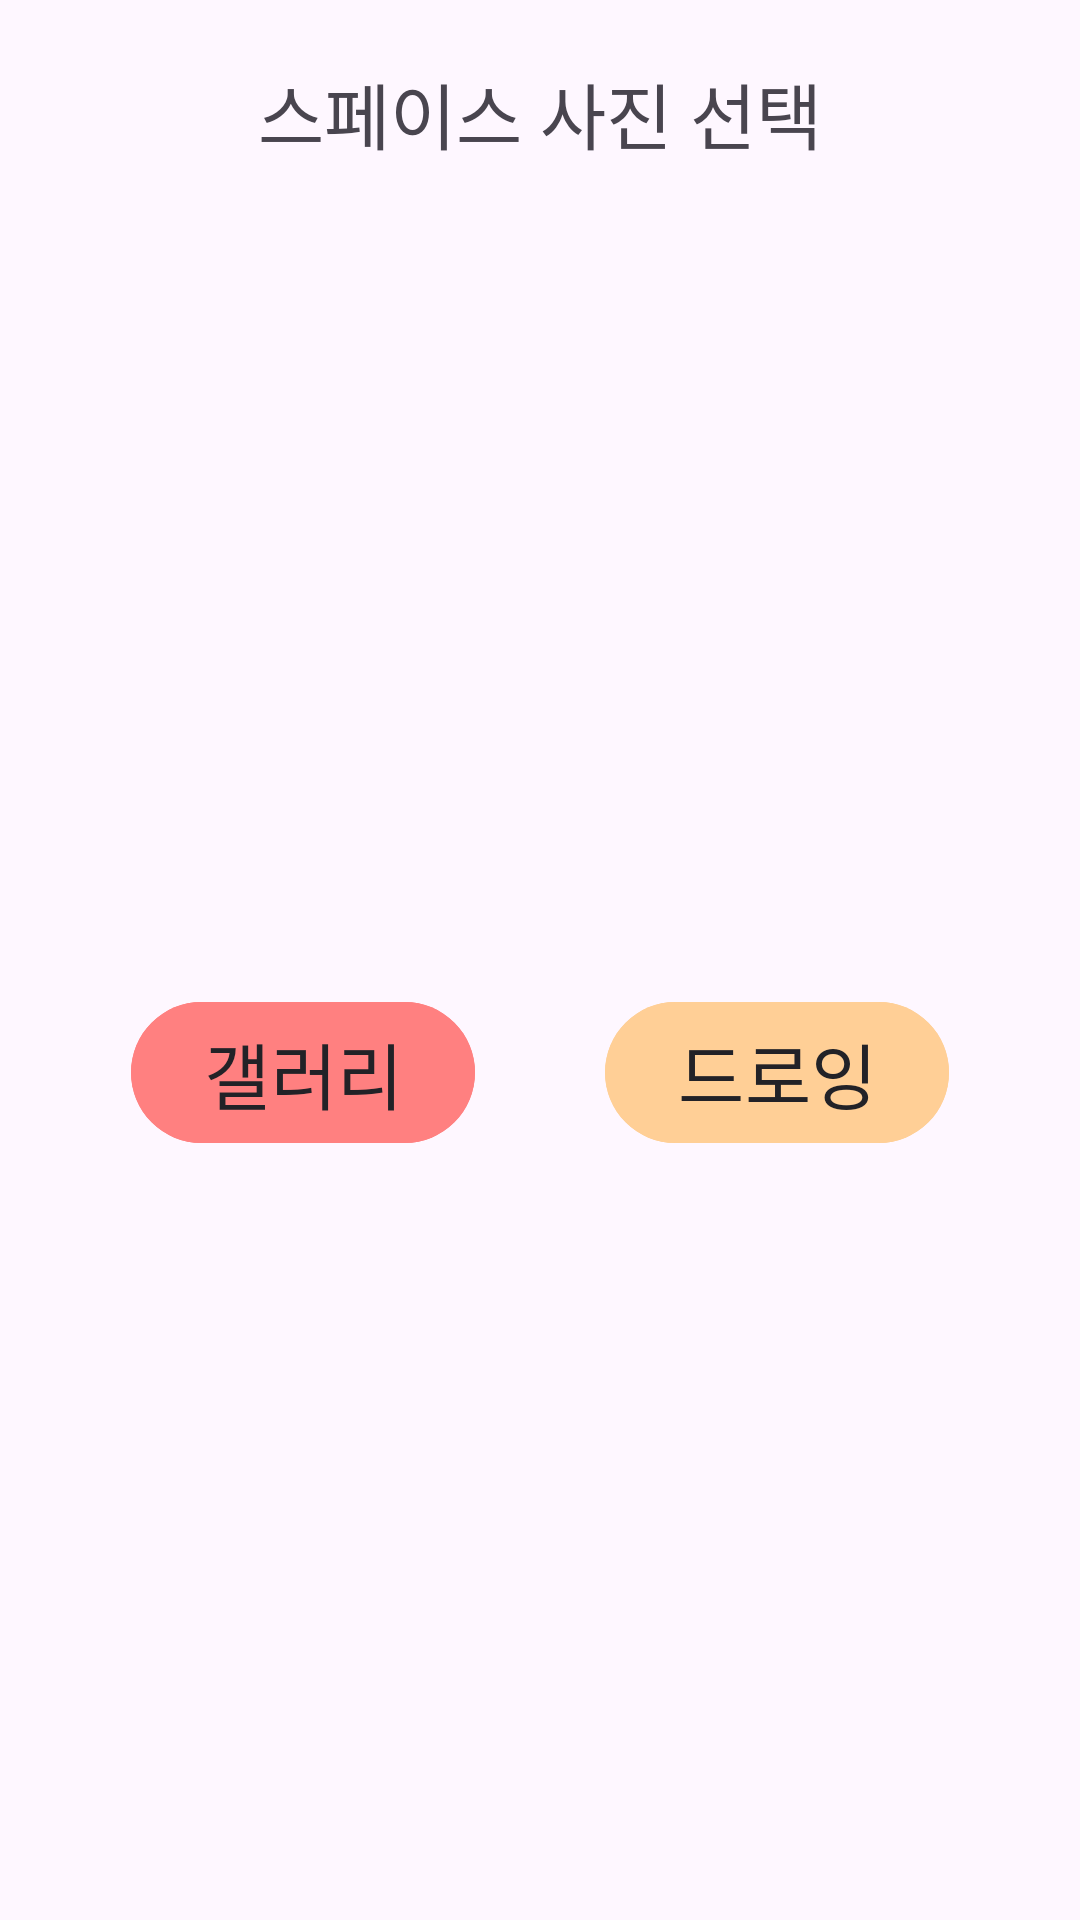

Produce the Android XML layout that renders to this screen, including the resource entries it uses.
<!-- AndroidManifest.xml: application theme Theme.MindSync -->
<!-- res/layout/dialog_choose_space_image.xml -->
<?xml version="1.0" encoding="utf-8"?>
<androidx.constraintlayout.widget.ConstraintLayout xmlns:android="http://schemas.android.com/apk/res/android"
    xmlns:app="http://schemas.android.com/apk/res-auto"
    android:layout_width="match_parent"
    android:layout_height="match_parent"
    android:background="@drawable/bg_round_dialog">

    <TextView
        android:id="@+id/tv_choose_space_image_title"
        android:layout_width="wrap_content"
        android:layout_height="wrap_content"
        android:layout_marginTop="20dp"
        android:fontFamily="@font/pretendard_medium"
        android:text="@string/choose_image_dialog_title"
        android:textSize="24dp"
        app:layout_constraintEnd_toEndOf="parent"
        app:layout_constraintStart_toStartOf="parent"
        app:layout_constraintTop_toTopOf="parent" />

    <com.google.android.material.button.MaterialButton
        android:id="@+id/btn_choose_space_gallery"
        android:layout_width="wrap_content"
        android:layout_height="wrap_content"
        android:layout_marginTop="20dp"
        android:backgroundTint="@color/main4"
        android:fontFamily="@font/pretendard_medium"
        android:text="@string/choose_image_dialog_gallery"
        android:textColor="@color/black"
        android:textSize="24dp"
        app:layout_constraintBottom_toBottomOf="parent"
        app:layout_constraintEnd_toStartOf="@id/btn_choose_space_drawing"
        app:layout_constraintStart_toStartOf="parent"
        app:layout_constraintTop_toBottomOf="@id/tv_choose_space_image_title" />

    <com.google.android.material.button.MaterialButton
        android:id="@+id/btn_choose_space_drawing"
        android:layout_width="wrap_content"
        android:layout_height="wrap_content"
        android:layout_marginTop="20dp"
        android:backgroundTint="@color/main3"
        android:fontFamily="@font/pretendard_medium"
        android:text="@string/choose_image_dialog_drawing"
        android:textColor="@color/black"
        android:textSize="24dp"
        app:layout_constraintBottom_toBottomOf="parent"
        app:layout_constraintEnd_toEndOf="parent"
        app:layout_constraintStart_toEndOf="@id/btn_choose_space_gallery"
        app:layout_constraintTop_toBottomOf="@id/tv_choose_space_image_title" />
</androidx.constraintlayout.widget.ConstraintLayout>
<!-- resources referenced by this layout -->
<resources>
  <color name="black">#222227</color>
  <color name="main3">#FFCF96</color>
  <color name="main4">#FF8080</color>
  <!-- drawable bg_round_dialog (drawable-night) -->
  <?xml version="1.0" encoding="utf-8"?>
  <shape xmlns:android="http://schemas.android.com/apk/res/android">
  
      <solid android:color="@color/white"/>
      <stroke android:color="@color/black"
          android:width="1dp"/>
      <corners android:radius="20dp"/>
  </shape>
  <string name="choose_image_dialog_drawing">드로잉</string>
  <string name="choose_image_dialog_gallery">갤러리</string>
  <string name="choose_image_dialog_title">스페이스 사진 선택</string>
  <style name="Theme.MindSync" parent="Base.Theme.MindSync" />
  <color name="white">#FFFFFFFF</color>
  <style name="Base.Theme.MindSync" parent="Theme.Material3.DayNight.NoActionBar">
          
          
          <item name="android:windowLightStatusBar">true</item>
          <item name="android:statusBarColor">@color/white</item>
      </style>
</resources>
